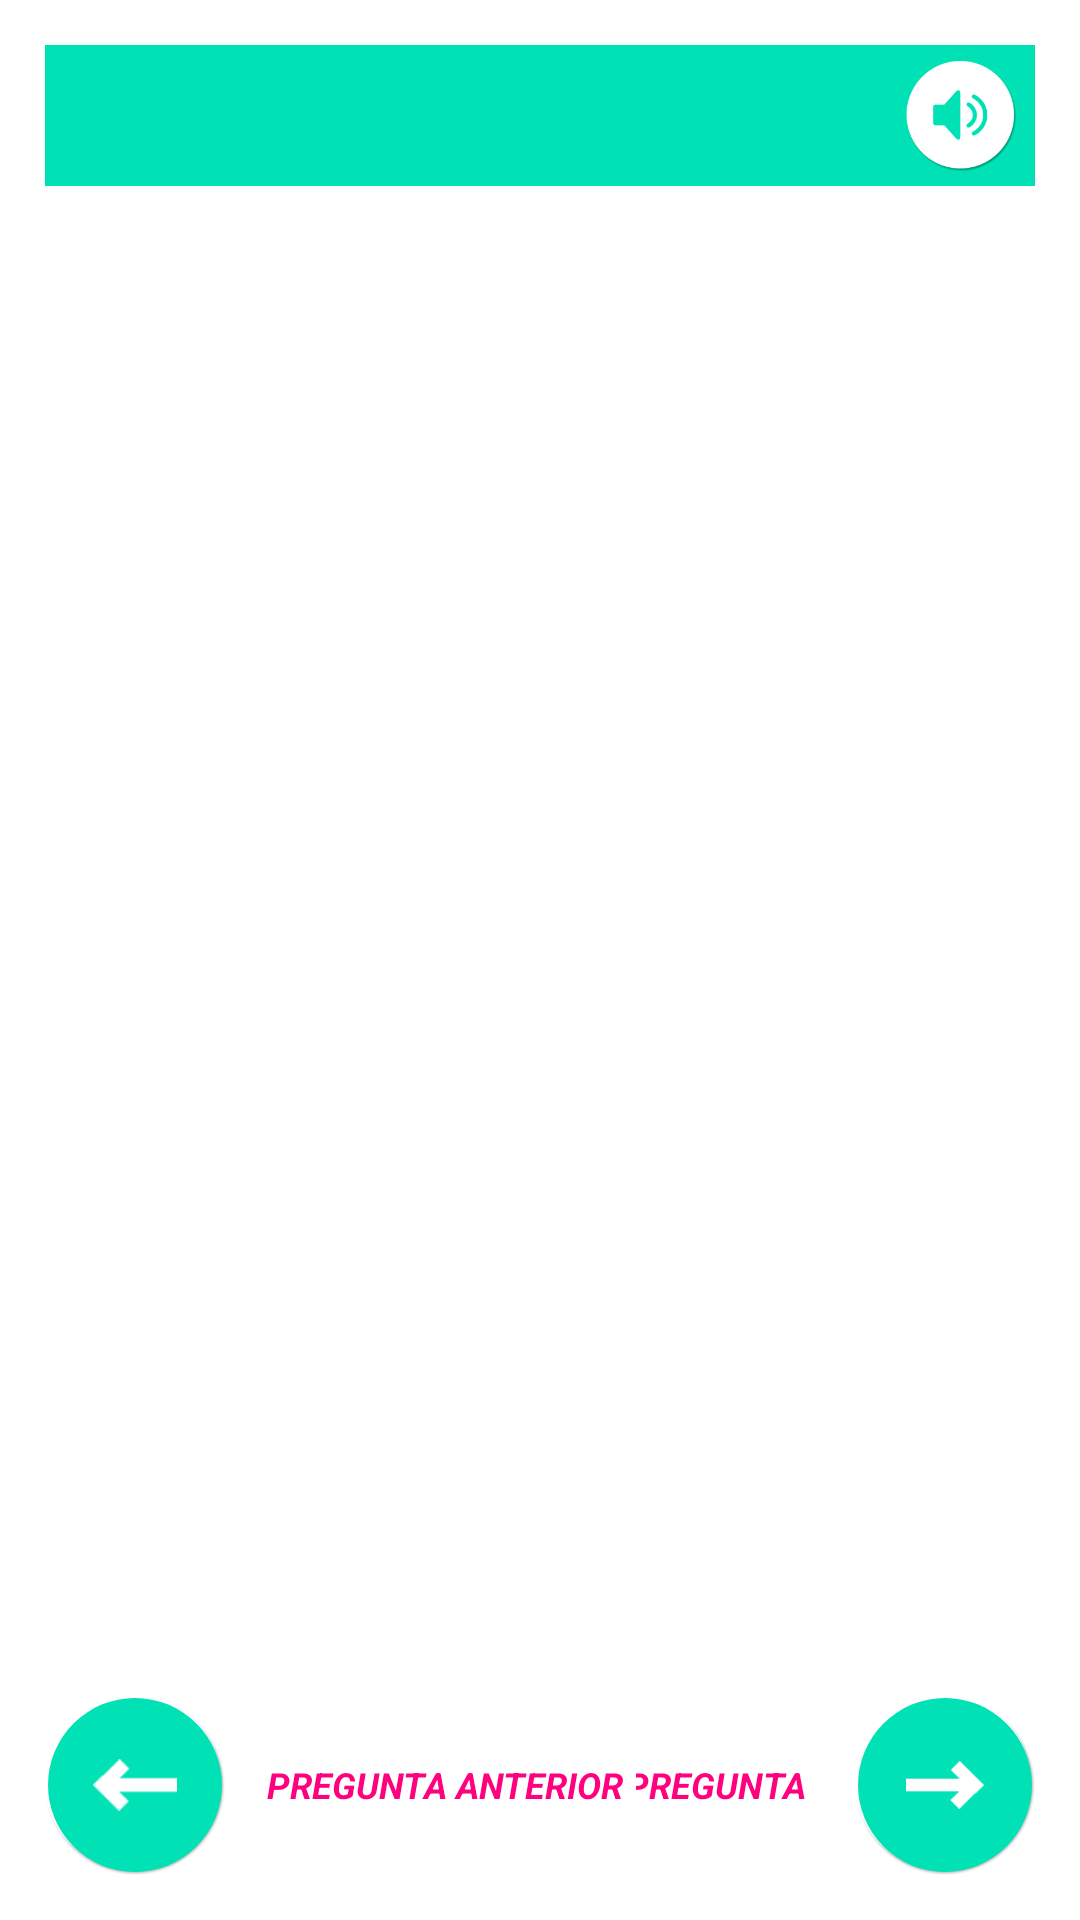

Produce the Android XML layout that renders to this screen, including the resource entries it uses.
<!-- AndroidManifest.xml: application theme FullscreenTheme -->
<!-- res/layout/fragment_question_page.xml -->
<?xml version="1.0" encoding="utf-8"?>
<RelativeLayout
    xmlns:android="http://schemas.android.com/apk/res/android"
    android:layout_width="520dp"
    android:layout_height="match_parent"
    android:layout_marginLeft="20dp"
    android:layout_toEndOf="@+id/scenariosNavigatorLayout"
    android:layout_toRightOf="@+id/scenariosNavigatorLayout"
    android:background="@color/glass_white"
    android:padding="15dp">

    <RelativeLayout
        android:id="@+id/questionRelativeLayoutSpeakerButton"
        android:layout_width="match_parent"
        android:layout_height="wrap_content"
        android:layout_alignParentTop="true"
        android:background="@color/contextual_color">

        <TextView
            android:id="@+id/questionTextView"
            android:layout_width="wrap_content"
            android:layout_height="wrap_content"
            android:layout_toLeftOf="@+id/questionSpeakerButton"
            android:layout_toStartOf="@+id/questionSpeakerButton"
            android:background="@color/contextual_color"
            android:padding="10dp"
            android:textColor="@android:color/white"
            android:textSize="20sp"
            android:textStyle="bold"/>

        <ImageView
            android:id="@+id/questionSpeakerButton"
            android:layout_width="50dp"
            android:layout_height="40dp"
            android:layout_alignParentEnd="true"
            android:layout_alignParentRight="true"
            android:layout_centerVertical="true"
            android:contentDescription="@string/content_description"
            android:src="@drawable/speaker_rounded_green"/>
    </RelativeLayout>

    <RelativeLayout
        android:id="@+id/answersLayout"
        android:layout_width="match_parent"
        android:layout_height="wrap_content"
        android:layout_above="@+id/nextLayout"
        android:layout_below="@+id/questionRelativeLayoutSpeakerButton">

        <ListView
            android:id="@+id/answersListView"
            android:layout_width="wrap_content"
            android:layout_height="match_parent"
            android:layout_marginBottom="5dp"
            android:layout_marginTop="10dp"
            android:divider="@null"/>
    </RelativeLayout>

    <RelativeLayout
        android:id="@+id/nextLayout"
        android:layout_width="wrap_content"
        android:layout_height="wrap_content"
        android:layout_alignParentBottom="true"
        android:layout_alignParentEnd="true"
        android:layout_alignParentRight="true">

        <RelativeLayout
            android:id="@+id/nextBtnBg"
            android:layout_width="60dp"
            android:layout_height="60dp"
            android:layout_alignParentRight="true"
            android:layout_centerVertical="true"
            android:background="@drawable/round_shadow">

            <ImageView
                android:id="@+id/nextBtnBgImageView"
                android:layout_width="58dp"
                android:layout_height="58dp"
                android:layout_centerInParent="true"
                android:background="@drawable/round_btn_green"
                android:contentDescription="@string/content_description"/>

            <ImageView
                android:id="@+id/nextBtnArrow"
                android:layout_width="26dp"
                android:layout_height="26dp"
                android:layout_centerInParent="true"
                android:contentDescription="@string/content_description"
                android:src="@drawable/next_arrow"/>
        </RelativeLayout>

        <TextView
            android:id="@+id/nextQuestionTextView"
            android:layout_width="wrap_content"
            android:layout_height="wrap_content"
            android:layout_centerVertical="true"
            android:layout_marginRight="12dp"
            android:layout_toLeftOf="@+id/nextBtnBg"
            android:background="@drawable/text_bg"
            android:padding="4dp"
            android:text="@string/next_question"
            android:textColor="@color/magenta"
            android:textSize="12sp"
            android:textStyle="italic|bold"/>
    </RelativeLayout>

    <RelativeLayout
        android:layout_width="wrap_content"
        android:layout_height="wrap_content"
        android:layout_alignParentBottom="true"
        android:layout_alignParentLeft="true">

        <RelativeLayout
            android:id="@+id/backBtnBg"
            android:layout_width="60dp"
            android:layout_height="60dp"
            android:layout_centerVertical="true"
            android:background="@drawable/round_shadow">

            <ImageView
                android:id="@+id/backBtnBgImageView"
                android:layout_width="58dp"
                android:layout_height="58dp"
                android:layout_centerInParent="true"
                android:background="@drawable/round_btn_green"
                android:contentDescription="@string/content_description"/>

            <ImageView
                android:id="@+id/backBtnArrow"
                android:layout_width="28dp"
                android:layout_height="28dp"
                android:layout_centerInParent="true"
                android:contentDescription="@string/content_description"
                android:src="@drawable/back_arrow"/>
        </RelativeLayout>

        <TextView
            android:id="@+id/previousQuestionTextView"
            android:layout_width="wrap_content"
            android:layout_height="wrap_content"
            android:layout_centerVertical="true"
            android:layout_marginLeft="70dp"
            android:background="@drawable/text_bg"
            android:gravity="center"
            android:padding="4dp"
            android:text="@string/last_question"
            android:textColor="@color/magenta"
            android:textSize="12sp"
            android:textStyle="italic|bold"/>
    </RelativeLayout>

</RelativeLayout>
<!-- resources referenced by this layout -->
<resources>
  <color name="contextual_color">#00e2b5</color>
  <color name="glass_white">#20FFFFFF</color>
  <color name="magenta">#ff007e</color>
  <!-- drawable back_arrow: png bitmap (drawable-xxhdpi, 1820 bytes) -->
  <!-- drawable next_arrow: png bitmap (drawable-xxhdpi, 1838 bytes) -->
  <!-- drawable round_btn_green (drawable) -->
  <?xml version="1.0" encoding="utf-8"?>
  <shape
      xmlns:android="http://schemas.android.com/apk/res/android"
      android:shape="oval">
  
      <solid
          android:color="@color/contextual_color"/>
  
      <size
          android:width="120dp"
          android:height="120dp"/>
  </shape>
  <!-- drawable round_shadow: png bitmap (drawable-xxhdpi, 4217 bytes) -->
  <!-- drawable speaker_rounded_green: png bitmap (drawable-xxhdpi, 9685 bytes) -->
  <string name="content_description">image</string>
  <string name="last_question">PREGUNTA ANTERIOR</string>
  <string name="next_question">SIGUIENTE PREGUNTA</string>
  <style name="FullscreenTheme" parent="android:Theme.Holo.Light.NoActionBar">
          <item name="android:windowContentOverlay">@null</item>
          <item name="android:windowBackground">@null</item>
          <item name="metaButtonBarStyle">@style/ButtonBar</item>
          <item name="metaButtonBarButtonStyle">@style/ButtonBarButton</item>
          <item name="android:windowActionBar">false</item>
          <item name="android:windowNoTitle">true</item>
          <item name="android:windowFullscreen">true</item>
      </style>
  <style name="ButtonBar">
          <item name="android:paddingLeft">2dp</item>
          <item name="android:paddingTop">5dp</item>
          <item name="android:paddingRight">2dp</item>
          <item name="android:paddingBottom">0dp</item>
          <item name="android:background">@android:drawable/bottom_bar</item>
      </style>
  <style name="ButtonBarButton" />
</resources>
